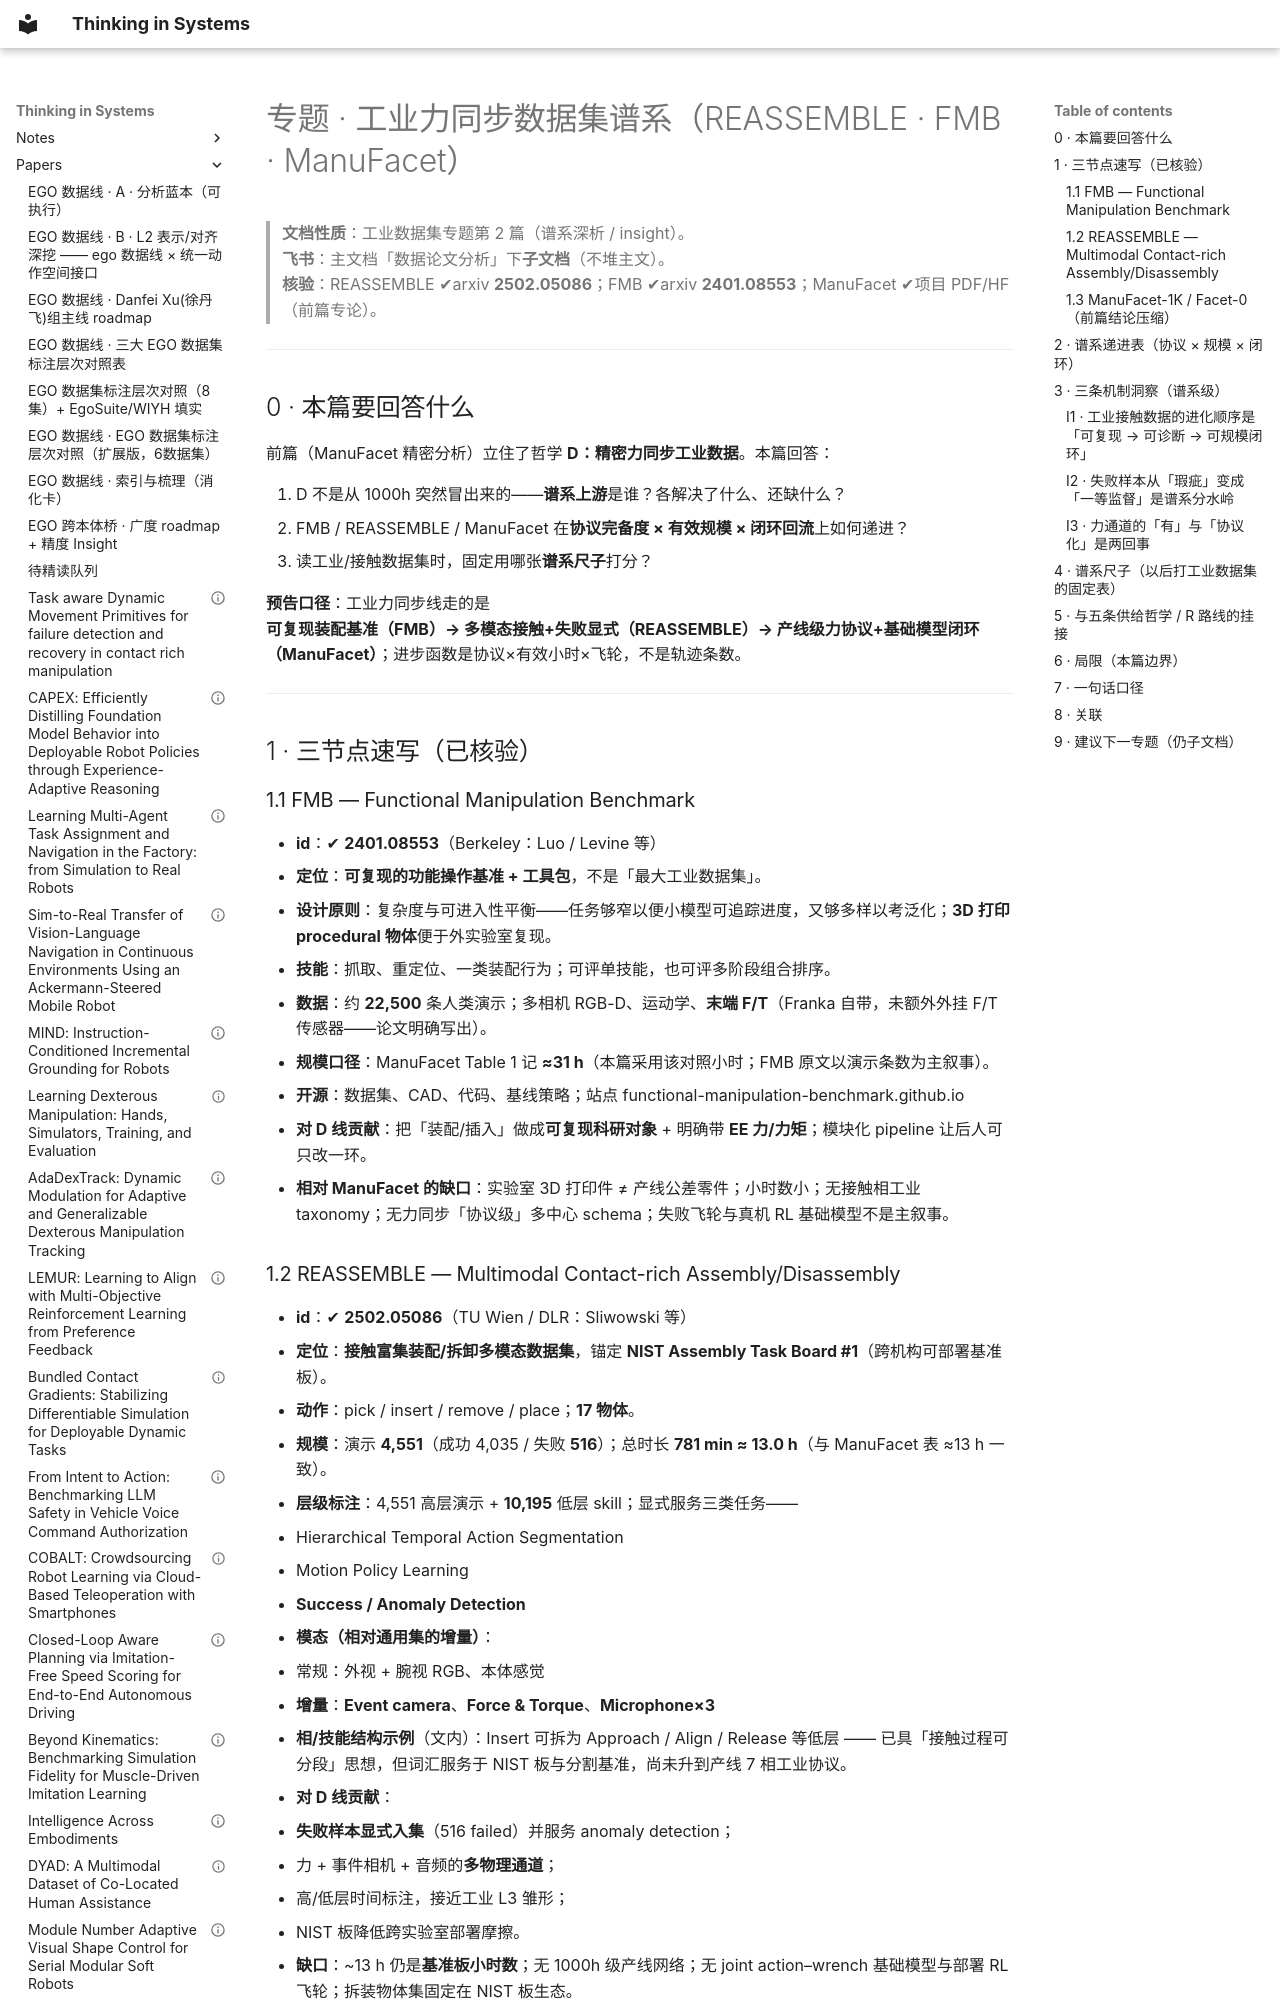

repository: infdahai/my-blog · page: papers/专题-工业力同步数据集谱系-REASSEMBLE-FMB-ManuFacet-2026-08-28/index.html · generator: mkdocs

---
title: 专题 · 工业力同步数据集谱系（REASSEMBLE · FMB · ManuFacet）
description: 接触富集工业数据从基准板到产线级力协议的谱系精密分析
tags: [专题, industrial-dataset, force, REASSEMBLE, FMB, ManuFacet]
created: 2026-08-28
feishu_parent: VTB4wrwB2im3IvkS1SUcCQLHnKb
feishu_wiki: https://huazhi-ai.feishu.cn/wiki/Lf8LwIoJmiK9cckdePmcrchvnEJ
feishu_docx: OJWYdXxKNoMVaOxPBGYc7JbInHd
feishu_node
